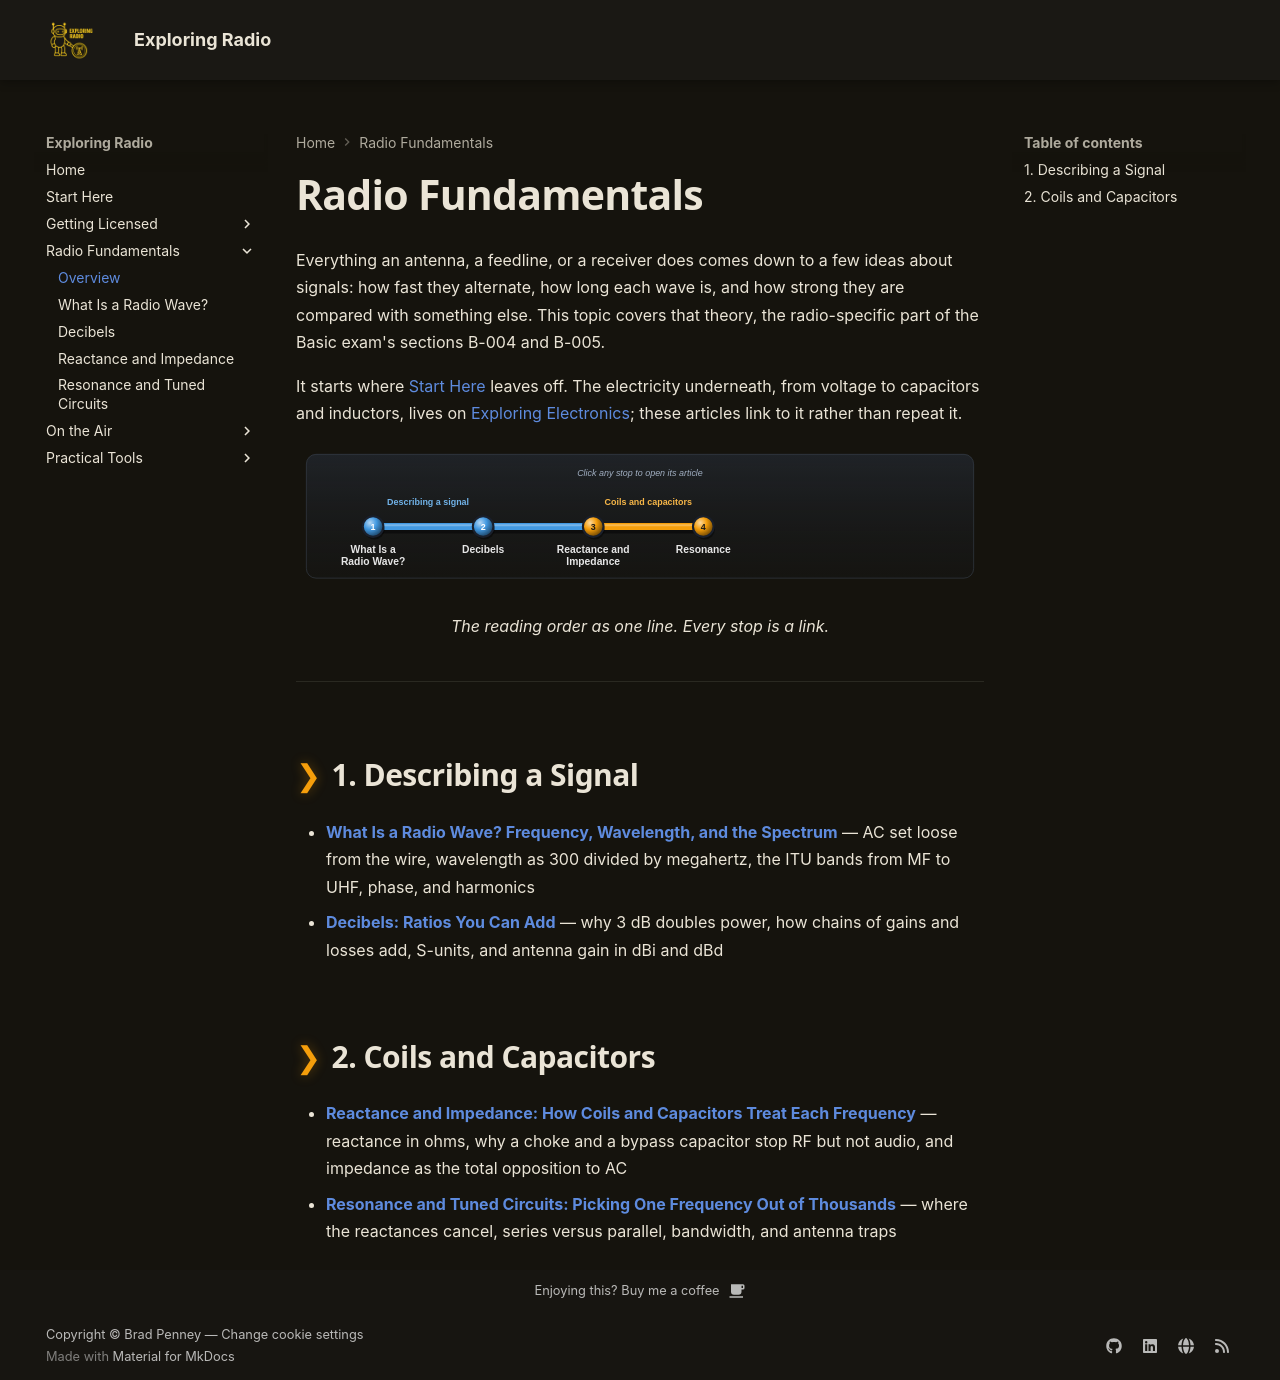

repository: bradpenney/exploring_radio · page: radio_fundamentals/index.html · generator: mkdocs

---
date: "2026-10-09 02:45"
title: "Radio Fundamentals: The Theory Behind Every Signal"
description: "The Radio Fundamentals articles in reading order: frequency and wavelength, the radio spectrum, decibels, reactance, and resonance, building on the electricity from Exploring Electronics."
---

# Radio Fundamentals

Everything an antenna, a feedline, or a receiver does comes down to a few ideas about signals: how fast they alternate, how long each wave is, and how strong they are compared with something else. This topic covers that theory, the radio-specific part of the Basic exam's sections B-004 and B-005.

It starts where [Start Here](start_here.md) leaves off. The electricity underneath, from voltage to capacitors and inductors, lives on [Exploring Electronics](https://electronics.bradpenney.io/); these articles link to it rather than repeat it.

<figure class="transit-map">
--8<-- "docs/images/landing/radio_fundamentals.svg"
<figcaption>The reading order as one line. Every stop is a link.</figcaption>
</figure>

---

## 1. Describing a Signal

- **[What Is a Radio Wave? Frequency, Wavelength, and the Spectrum](what_is_a_radio_wave.md)** — AC set loose from the wire, wavelength as 300 divided by megahertz, the ITU bands from MF to UHF, phase, and harmonics
- **[Decibels: Ratios You Can Add](decibels.md)** — why 3 dB doubles power, how chains of gains and losses add, S-units, and antenna gain in dBi and dBd

## 2. Coils and Capacitors

- **[Reactance and Impedance: How Coils and Capacitors Treat Each Frequency](reactance_and_impedance.md)** — reactance in ohms, why a choke and a bypass capacitor stop RF but not audio, and impedance as the total opposition to AC
- **[Resonance and Tuned Circuits: Picking One Frequency Out of Thousands](resonance.md)** — where the reactances cancel, series versus parallel, bandwidth, and antenna traps
